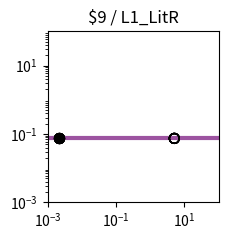

The script that saved this image: (Note: this script raises an exception after producing the figure.)
import matplotlib.pyplot as plt
import matplotlib.ticker as ticker
import numpy as np

fig, ax = plt.subplots(figsize=(2.5,2.5))

plt.xlim(1.000000e-03, 1.000000e+02)
plt.ylim(1.000000e-03, 1.000000e+02)

x = np.array([1.000000e-03,1.122018e-03,1.258925e-03,1.412538e-03,1.584893e-03,1.778279e-03,1.995262e-03,2.238721e-03,2.511886e-03,2.818383e-03,3.162278e-03,3.548134e-03,3.981072e-03,4.466836e-03,5.011872e-03,5.623413e-03,6.309573e-03,7.079458e-03,7.943282e-03,8.912509e-03,1.000000e-02,1.122018e-02,1.258925e-02,1.412538e-02,1.584893e-02,1.778279e-02,1.995262e-02,2.238721e-02,2.511886e-02,2.818383e-02,3.162278e-02,3.548134e-02,3.981072e-02,4.466836e-02,5.011872e-02,5.623413e-02,6.309573e-02,7.079458e-02,7.943282e-02,8.912509e-02,1.000000e-01,1.122018e-01,1.258925e-01,1.412538e-01,1.584893e-01,1.778279e-01,1.995262e-01,2.238721e-01,2.511886e-01,2.818383e-01,3.162278e-01,3.548134e-01,3.981072e-01,4.466836e-01,5.011872e-01,5.623413e-01,6.309573e-01,7.079458e-01,7.943282e-01,8.912509e-01,1.000000e+00,1.122018e+00,1.258925e+00,1.412538e+00,1.584893e+00,1.778279e+00,1.995262e+00,2.238721e+00,2.511886e+00,2.818383e+00,3.162278e+00,3.548134e+00,3.981072e+00,4.466836e+00,5.011872e+00,5.623413e+00,6.309573e+00,7.079458e+00,7.943282e+00,8.912509e+00,1.000000e+01,1.122018e+01,1.258925e+01,1.412538e+01,1.584893e+01,1.778279e+01,1.995262e+01,2.238721e+01,2.511886e+01,2.818383e+01,3.162278e+01,3.548134e+01,3.981072e+01,4.466836e+01,5.011872e+01,5.623413e+01,6.309573e+01,7.079458e+01,7.943282e+01,8.912509e+01,1.000000e+02,])
y = np.array([7.400000e-02,7.400000e-02,7.400000e-02,7.400000e-02,7.400000e-02,7.400000e-02,7.400000e-02,7.400000e-02,7.400000e-02,7.400000e-02,7.400000e-02,7.400000e-02,7.400000e-02,7.400000e-02,7.400000e-02,7.400000e-02,7.400000e-02,7.400000e-02,7.400000e-02,7.400000e-02,7.400000e-02,7.400000e-02,7.400000e-02,7.400000e-02,7.400000e-02,7.400000e-02,7.400000e-02,7.400000e-02,7.400000e-02,7.400000e-02,7.400000e-02,7.400000e-02,7.400000e-02,7.400000e-02,7.400000e-02,7.400000e-02,7.400000e-02,7.400000e-02,7.400000e-02,7.400000e-02,7.400000e-02,7.400000e-02,7.400000e-02,7.400000e-02,7.400000e-02,7.400000e-02,7.400000e-02,7.400000e-02,7.400000e-02,7.400000e-02,7.400000e-02,7.400000e-02,7.400000e-02,7.400000e-02,7.400000e-02,7.400000e-02,7.400000e-02,7.400000e-02,7.400000e-02,7.400000e-02,7.400000e-02,7.400000e-02,7.400000e-02,7.400000e-02,7.400000e-02,7.400000e-02,7.400000e-02,7.400000e-02,7.400000e-02,7.400000e-02,7.400000e-02,7.400000e-02,7.400000e-02,7.400000e-02,7.400000e-02,7.400000e-02,7.400000e-02,7.400000e-02,7.400000e-02,7.400000e-02,7.400000e-02,7.400000e-02,7.400000e-02,7.400000e-02,7.400000e-02,7.400000e-02,7.400000e-02,7.400000e-02,7.400000e-02,7.400000e-02,7.400000e-02,7.400000e-02,7.400000e-02,7.400000e-02,7.400000e-02,7.400000e-02,7.400000e-02,7.400000e-02,7.400000e-02,7.400000e-02,7.400000e-02,])
c = "#9c53a0"

hi_x = np.array([2.200000e-03,2.200000e-03,2.200000e-03,2.200000e-03,2.200000e-03,2.200000e-03,2.200000e-03,2.200000e-03,])
hi_y = np.array([7.400000e-02,7.400000e-02,7.400000e-02,7.400000e-02,7.400000e-02,7.400000e-02,7.400000e-02,7.400000e-02,])
lo_x = np.array([5.054300e+00,5.054300e+00,5.054300e+00,5.054300e+00,5.054300e+00,5.054300e+00,5.054300e+00,5.054300e+00,])
lo_y = np.array([7.400000e-02,7.400000e-02,7.400000e-02,7.400000e-02,7.400000e-02,7.400000e-02,7.400000e-02,7.400000e-02,])

plt.loglog(x,y,lw=3,color=c)
plt.scatter(hi_x,hi_y,marker='o',s=50,color='black',zorder=10)
plt.scatter(lo_x,lo_y,marker='o',s=50,edgecolors='black',color='none',zorder=10)

plt.title("$9 / L1_LitR")

ax.xaxis.set_major_locator(ticker.LogLocator(numticks=3))
ax.yaxis.set_major_locator(ticker.LogLocator(numticks=3))

ax.set_aspect('equal')
plt.tight_layout()

plt.savefig("/home/user/output/response_plot_$9_L1_LitR.png", bbox_inches='tight')
